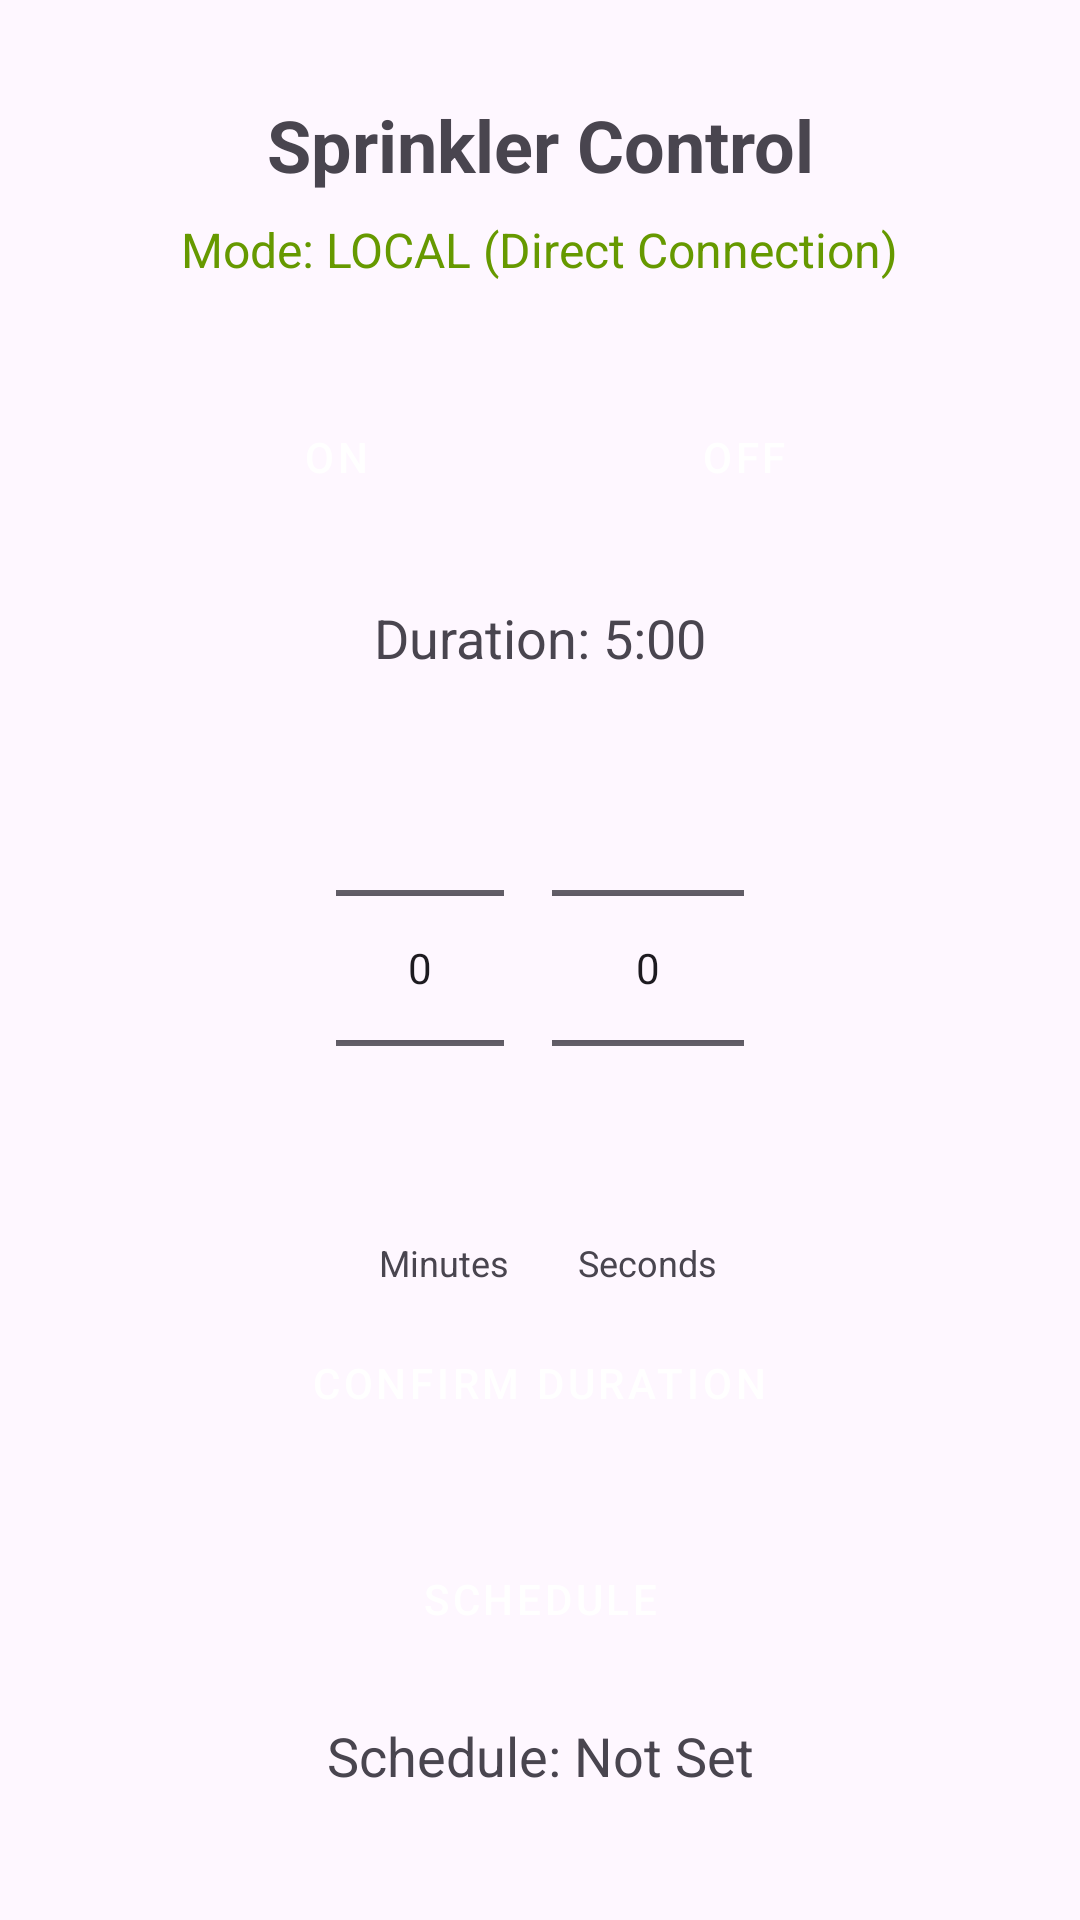

Write the Android layout XML for this screen, with the resource values it uses.
<!-- AndroidManifest.xml: application theme Theme.MyApplication -->
<!-- res/layout/fragment_sprinklers.xml -->
<?xml version="1.0" encoding="utf-8"?>
<androidx.constraintlayout.widget.ConstraintLayout xmlns:android="http://schemas.android.com/apk/res/android"
    xmlns:app="http://schemas.android.com/apk/res-auto"
    xmlns:tools="http://schemas.android.com/tools"
    android:layout_width="match_parent"
    android:layout_height="match_parent"
    tools:context=".SprinklersFragment">

    <TextView
        android:id="@+id/titleText"
        android:layout_width="wrap_content"
        android:layout_height="wrap_content"
        android:text="Sprinkler Control"
        android:textSize="24sp"
        android:textStyle="bold"
        android:layout_marginTop="32dp"
        app:layout_constraintTop_toTopOf="parent"
        app:layout_constraintStart_toStartOf="parent"
        app:layout_constraintEnd_toEndOf="parent"/>

    <TextView
        android:id="@+id/connectionModeText"
        android:layout_width="wrap_content"
        android:layout_height="wrap_content"
        android:text="Mode: LOCAL (Direct Connection)"
        android:textSize="16sp"
        android:textColor="@android:color/holo_green_dark"
        android:layout_marginTop="8dp"
        android:layout_marginBottom="8dp"
        app:layout_constraintTop_toBottomOf="@id/titleText"
        app:layout_constraintStart_toStartOf="parent"
        app:layout_constraintEnd_toEndOf="parent"/>

    <ScrollView
        android:layout_width="match_parent"
        android:layout_height="0dp"
        android:fillViewport="true"
        android:layout_marginTop="8dp"
        app:layout_constraintTop_toBottomOf="@id/connectionModeText"
        app:layout_constraintBottom_toBottomOf="parent">

        <LinearLayout
            android:layout_width="match_parent"
            android:layout_height="wrap_content"
            android:orientation="vertical"
            android:gravity="center"
            android:paddingTop="16dp"
            android:paddingBottom="16dp">

            <LinearLayout
                android:layout_width="wrap_content"
                android:layout_height="wrap_content"
                android:orientation="horizontal"
                android:layout_marginBottom="24dp"
                android:layout_gravity="center">

                <Button
                    android:id="@+id/btnOn"
                    android:layout_width="120dp"
                    android:layout_height="wrap_content"
                    android:text="ON"
                    android:layout_marginEnd="16dp"
                    style="@style/Widget.MaterialComponents.Button"/>

                <Button
                    android:id="@+id/btnOff"
                    android:layout_width="120dp"
                    android:layout_height="wrap_content"
                    android:text="OFF"
                    style="@style/Widget.MaterialComponents.Button"/>

            </LinearLayout>

            <TextView
                android:id="@+id/timerText"
                android:layout_width="wrap_content"
                android:layout_height="wrap_content"
                android:text="Timer: Not Set"
                android:textSize="18sp"
                android:layout_marginBottom="16dp"
                android:visibility="gone"/>

            <LinearLayout
                android:id="@+id/durationLayout"
                android:layout_width="256dp"
                android:layout_height="wrap_content"
                android:orientation="vertical"
                android:layout_marginBottom="24dp"
                android:layout_gravity="center">

                <TextView
                    android:id="@+id/durationText"
                    android:layout_width="wrap_content"
                    android:layout_height="wrap_content"
                    android:text="Duration: 5:00"
                    android:textSize="18sp"
                    android:layout_marginBottom="8dp"
                    android:layout_gravity="center"/>

                <LinearLayout
                    android:layout_width="match_parent"
                    android:layout_height="wrap_content"
                    android:orientation="horizontal"
                    android:layout_marginBottom="8dp"
                    android:gravity="center">

                    <LinearLayout
                        android:layout_width="wrap_content"
                        android:layout_height="wrap_content"
                        android:orientation="vertical"
                        android:gravity="center">

                        <NumberPicker
                            android:id="@+id/minutesPicker"
                            android:layout_width="wrap_content"
                            android:layout_height="wrap_content"
                            android:layout_marginEnd="8dp" />

                        <TextView
                            android:layout_width="wrap_content"
                            android:layout_height="wrap_content"
                            android:text="Minutes"
                            android:textSize="12sp" />
                    </LinearLayout>

                    <LinearLayout
                        android:layout_width="wrap_content"
                        android:layout_height="wrap_content"
                        android:orientation="vertical"
                        android:gravity="center">

                        <NumberPicker
                            android:id="@+id/secondsPicker"
                            android:layout_width="wrap_content"
                            android:layout_height="wrap_content" />

                        <TextView
                            android:layout_width="wrap_content"
                            android:layout_height="wrap_content"
                            android:text="Seconds"
                            android:textSize="12sp" />
                    </LinearLayout>
                </LinearLayout>

                <Button
                    android:id="@+id/btnConfirmDuration"
                    android:layout_width="wrap_content"
                    android:layout_height="wrap_content"
                    android:text="Confirm Duration"
                    android:layout_gravity="center"
                    style="@style/Widget.MaterialComponents.Button"/>

            </LinearLayout>

            <Button
                android:id="@+id/btnSchedule"
                android:layout_width="256dp"
                android:layout_height="wrap_content"
                android:text="Schedule"
                android:layout_marginBottom="16dp"
                android:layout_gravity="center"
                style="@style/Widget.MaterialComponents.Button"/>

            <TextView
                android:id="@+id/scheduleText"
                android:layout_width="256dp"
                android:layout_height="wrap_content"
                android:text="Schedule: Not Set"
                android:textSize="18sp"
                android:layout_marginBottom="16dp"
                android:textAlignment="center"
                android:gravity="center"
                android:maxLines="3"
                android:ellipsize="end"/>

        </LinearLayout>
    </ScrollView>

</androidx.constraintlayout.widget.ConstraintLayout>
<!-- resources referenced by this layout -->
<resources>
  <style name="Theme.MyApplication" parent="Base.Theme.MyApplication" />
  <style name="Base.Theme.MyApplication" parent="Theme.Material3.DayNight.NoActionBar">
          
          
      </style>
</resources>
